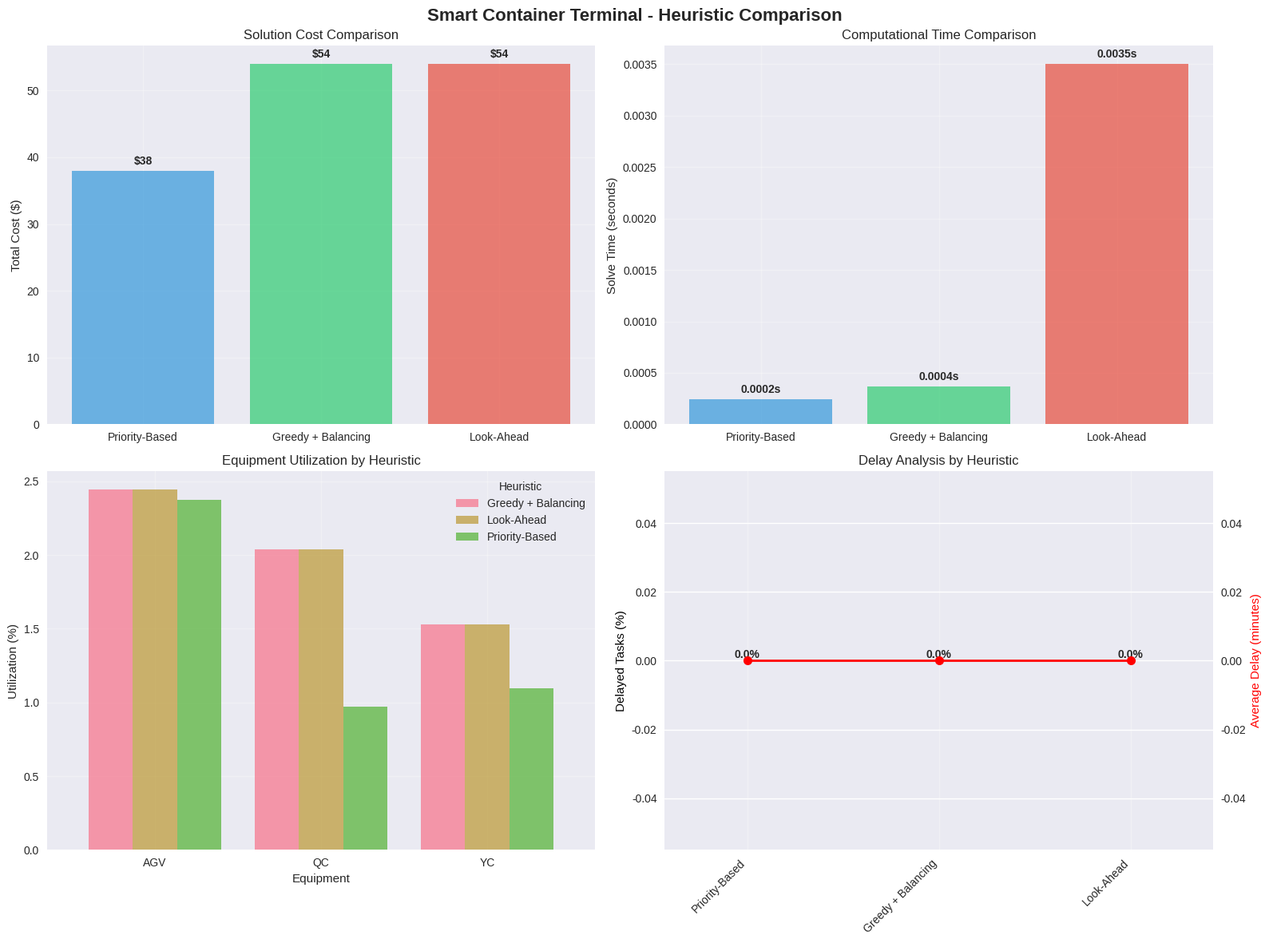
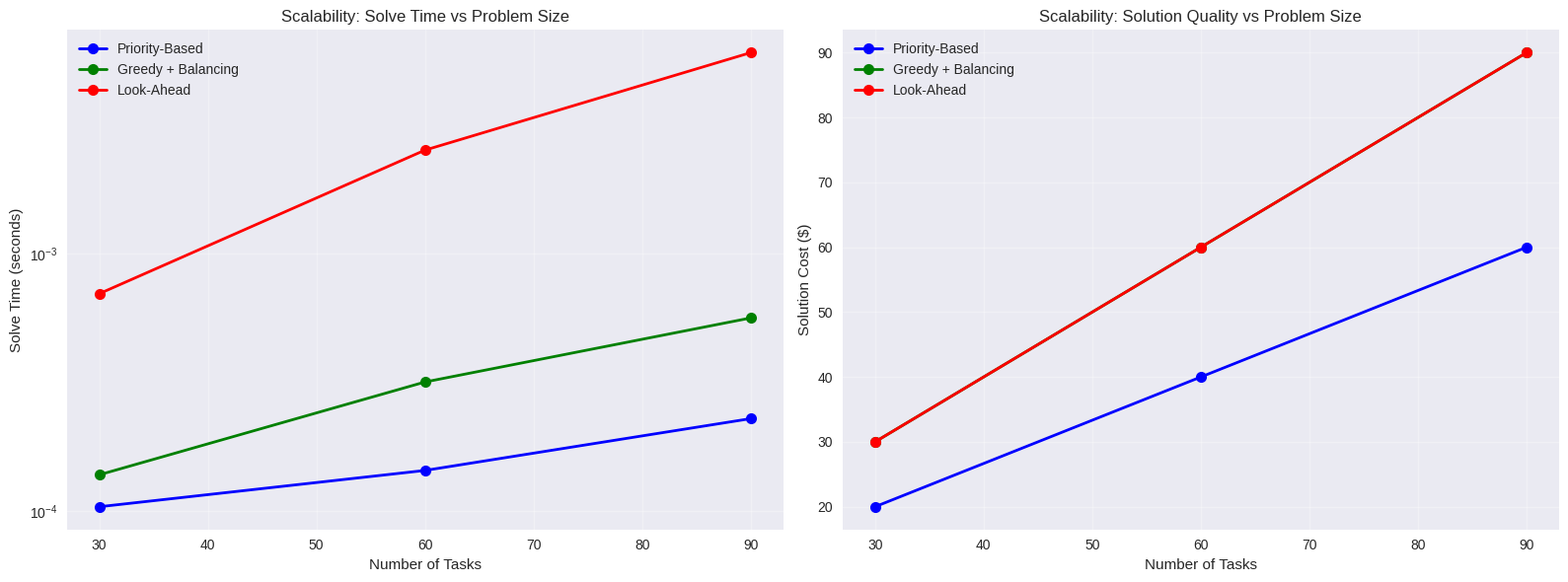

The script that saved these images, in order:
# Import required packages
import numpy as np
import pandas as pd
import matplotlib.pyplot as plt
import seaborn as sns
from dataclasses import dataclass
from typing import List, Tuple, Dict, Optional
import heapq
import time
from collections import defaultdict

# Set visualization style
plt.style.use('seaborn-v0_8')
sns.set_palette("husl")

print("✅ All packages imported successfully!")

@dataclass
class Container:
    """Represents a container to be processed"""
    id: int
    size: str  # '20ft' or '40ft'
    weight: float  # tons
    origin: str  # 'vessel' or 'yard'
    destination: str  # 'vessel' or 'yard'
    priority: int  # 1=high, 2=medium, 3=low
    earliest_time: int  # earliest time processing can start
    latest_time: int  # latest time processing must complete

@dataclass
class Equipment:
    """Represents terminal equipment"""
    id: int
    type: str  # 'AGV', 'QC', or 'YC'
    capacity: float  # lifting capacity in tons
    speed: float  # travel speed (m/min for AGV, lifts/min for cranes)
    position: Tuple[float, float]  # (x, y) coordinates
    available_times: List[int]  # time periods when equipment is available

@dataclass
class Task:
    """Represents a processing task"""
    id: int
    container_id: int
    equipment_type: str  # required equipment type
    processing_time: int  # time required in minutes
    location: Tuple[float, float]  # task location
    precedence: List[int]  # tasks that must be completed first

print("✅ Data structures defined!")

def generate_terminal_instance():
    """Generate a realistic terminal integration instance"""
    
    # Generate containers
    containers = []
    container_id = 1
    
    # Import containers (from yard to vessel)
    for i in range(10):  # 10 import containers
        containers.append(Container(
            id=container_id,
            size=np.random.choice(['20ft', '40ft'], p=[0.6, 0.4]),
            weight=np.random.uniform(10, 30),
            origin='yard',
            destination='vessel',
            priority=np.random.choice([1, 2, 3], p=[0.3, 0.5, 0.2]),
            earliest_time=np.random.randint(0, 30),
            latest_time=np.random.randint(60, 120)
        ))
        container_id += 1
    
    # Export containers (from vessel to yard)
    for i in range(8):  # 8 export containers
        containers.append(Container(
            id=container_id,
            size=np.random.choice(['20ft', '40ft'], p=[0.6, 0.4]),
            weight=np.random.uniform(10, 30),
            origin='vessel',
            destination='yard',
            priority=np.random.choice([1, 2, 3], p=[0.3, 0.5, 0.2]),
            earliest_time=np.random.randint(0, 30),
            latest_time=np.random.randint(60, 120)
        ))
        container_id += 1
    
    # Generate equipment
    equipment = []
    
    # AGVs (Automated Guided Vehicles)
    for i in range(5):  # 5 AGVs
        equipment.append(Equipment(
            id=i+1,
            type='AGV',
            capacity=40,  # 40 tons
            speed=200,  # 200 m/min
            position=(np.random.uniform(0, 500), np.random.uniform(0, 300)),
            available_times=list(range(0, 1440))  # 24 hours in minutes
        ))
    
    # Quay Cranes (vessel operations)
    for i in range(3):  # 3 QCs
        equipment.append(Equipment(
            id=6+i,
            type='QC',
            capacity=50,  # 50 tons
            speed=2,  # 2 lifts/min
            position=(200 + i*100, 50),  # Along quay
            available_times=list(range(0, 1440))
        ))
    
    # Yard Cranes (yard operations)
    for i in range(4):  # 4 YCs
        equipment.append(Equipment(
            id=9+i,
            type='YC',
            capacity=40,  # 40 tons
            speed=1.5,  # 1.5 lifts/min
            position=(100 + i*100, 200),  # In yard blocks
            available_times=list(range(0, 1440))
        ))
    
    # Generate tasks
    tasks = []
    task_id = 1
    
    for container in containers:
        # Each container requires 3 tasks: pickup, transport, delivery
        
        # Task 1: Pickup (YC for import, QC for export)
        pickup_type = 'YC' if container.origin == 'yard' else 'QC'
        pickup_loc = (np.random.uniform(50, 450), 200) if pickup_type == 'YC' else (250, 50)
        
        tasks.append(Task(
            id=task_id,
            container_id=container.id,
            equipment_type=pickup_type,
            processing_time=np.random.randint(3, 8),
            location=pickup_loc,
            precedence=[]
        ))
        task_id += 1
        
        # Task 2: Transport (AGV)
        tasks.append(Task(
            id=task_id,
            container_id=container.id,
            equipment_type='AGV',
            processing_time=np.random.randint(5, 15),
            location=(np.random.uniform(100, 400), np.random.uniform(100, 200)),
            precedence=[task_id-1]  # Must complete pickup first
        ))
        task_id += 1
        
        # Task 3: Delivery (QC for import, YC for export)
        delivery_type = 'QC' if container.destination == 'vessel' else 'YC'
        delivery_loc = (np.random.uniform(50, 450), 200) if delivery_type == 'YC' else (300, 50)
        
        tasks.append(Task(
            id=task_id,
            container_id=container.id,
            equipment_type=delivery_type,
            processing_time=np.random.randint(3, 8),
            location=delivery_loc,
            precedence=[task_id-1]  # Must complete transport first
        ))
        task_id += 1
    
    return containers, equipment, tasks

# Generate the instance
containers, equipment, tasks = generate_terminal_instance()

print(f"📦 Generated {len(containers)} containers")
print(f"🤖 Generated {len(equipment)} equipment units")
print(f"📋 Generated {len(tasks)} tasks")
print(f"⏰ Planning horizon: 24 hours (1440 minutes)")

def priority_based_dispatching(containers, equipment, tasks):
    """Priority-based dispatching heuristic"""
    
    print("🚀 Priority-Based Dispatching Heuristic")
    start_time = time.time()
    
    # Initialize equipment schedules
    equipment_schedule = {eq.id: [] for eq in equipment}
    equipment_available_time = {eq.id: 0 for eq in equipment}
    
    # Calculate task priorities
    task_priorities = {}
    for task in tasks:
        container = next(c for c in containers if c.id == task.container_id)
        
        # Priority score: lower is better (higher priority)
        # Consider container priority, deadline urgency, and processing time
        urgency = (container.latest_time - container.earliest_time) / container.latest_time
        priority_score = container.priority * 10 + urgency * 5 + task.processing_time
        
        task_priorities[task.id] = priority_score
    
    # Sort tasks by priority (lower score = higher priority)
    sorted_tasks = sorted(tasks, key=lambda t: task_priorities[t.id])
    
    solution = []
    completed_tasks = set()
    
    # Assign tasks in priority order
    for task in sorted_tasks:
        # Check if all predecessors are completed
        if all(pred_id in completed_tasks for pred_id in task.precedence):
            
            # Find available equipment of correct type
            suitable_equipment = [eq for eq in equipment if eq.type == task.equipment_type]
            
            # Select equipment with earliest availability
            best_equipment = min(suitable_equipment, 
                                key=lambda eq: equipment_available_time[eq.id])
            
            # Calculate start time
            container = next(c for c in containers if c.id == task.container_id)
            earliest_start = max(equipment_available_time[best_equipment.id], 
                                container.earliest_time)
            
            # Check capacity constraint
            if container.weight <= best_equipment.capacity:
                
                # Schedule the task
                start_time_task = earliest_start
                end_time_task = start_time_task + task.processing_time
                
                # Check if within deadline
                if end_time_task <= container.latest_time:
                    
                    solution.append({
                        'task_id': task.id,
                        'container_id': container.id,
                        'equipment_id': best_equipment.id,
                        'equipment_type': best_equipment.type,
                        'start_time': start_time_task,
                        'end_time': end_time_task,
                        'processing_time': task.processing_time,
                        'delay': 0,
                        'location': task.location,
                        'priority_score': task_priorities[task.id]
                    })
                    
                    # Update equipment availability
                    equipment_available_time[best_equipment.id] = end_time_task
                    completed_tasks.add(task.id)
                else:
                    # Task will be delayed
                    delay = end_time_task - container.latest_time
                    
                    solution.append({
                        'task_id': task.id,
                        'container_id': container.id,
                        'equipment_id': best_equipment.id,
                        'equipment_type': best_equipment.type,
                        'start_time': start_time_task,
                        'end_time': end_time_task,
                        'processing_time': task.processing_time,
                        'delay': delay,
                        'location': task.location,
                        'priority_score': task_priorities[task.id]
                    })
                    
                    equipment_available_time[best_equipment.id] = end_time_task
                    completed_tasks.add(task.id)
    
    end_time = time.time()
    solve_time = end_time - start_time
    
    # Calculate total cost
    total_cost = len(solution) * 1.0  # Equipment utilization cost
    total_cost += sum(task['delay'] * 10 for task in solution)  # Delay cost
    
    print(f"⏱️ Solve time: {solve_time:.4f} seconds")
    print(f"💰 Total cost: ${total_cost:.2f}")
    print(f"📋 Scheduled tasks: {len(solution)}")
    
    return solution, total_cost, solve_time

print("✅ Priority-based dispatching heuristic defined!")

def greedy_assignment_balancing(containers, equipment, tasks):
    """Greedy assignment with load balancing heuristic"""
    
    print("🎯 Greedy Assignment with Load Balancing")
    start_time = time.time()
    
    # Initialize equipment schedules and load tracking
    equipment_schedule = {eq.id: [] for eq in equipment}
    equipment_load = {eq.id: 0 for eq in equipment}  # Total processing time assigned
    equipment_available_time = {eq.id: 0 for eq in equipment}
    
    solution = []
    completed_tasks = set()
    
    # Sort tasks by earliest start time (FCFS with some flexibility)
    sorted_tasks = sorted(tasks, key=lambda t: min(c.earliest_time for c in containers if c.id == t.container_id))
    
    for task in sorted_tasks:
        # Check if all predecessors are completed
        if not all(pred_id in completed_tasks for pred_id in task.precedence):
            continue
        
        container = next(c for c in containers if c.id == task.container_id)
        suitable_equipment = [eq for eq in equipment if eq.type == task.equipment_type and container.weight <= eq.capacity]
        
        if not suitable_equipment:
            continue
        
        # Calculate cost for each suitable equipment
        equipment_costs = []
        for eq in suitable_equipment:
            # Cost components:
            # 1. Waiting time (equipment availability)
            wait_time = max(0, equipment_available_time[eq.id] - container.earliest_time)
            
            # 2. Load balancing penalty (prefer less loaded equipment)
            avg_load = sum(equipment_load.values()) / len(equipment_load)
            load_penalty = (equipment_load[eq.id] - avg_load) / avg_load if avg_load > 0 else 0
            
            # 3. Distance penalty (travel time approximation)
            distance = abs(eq.position[0] - task.location[0]) + abs(eq.position[1] - task.location[1])
            distance_penalty = distance / 1000  # Normalize
            
            # Total cost (lower is better)
            total_cost = wait_time + load_penalty * 10 + distance_penalty * 5
            
            equipment_costs.append((eq, total_cost))
        
        # Select equipment with minimum cost
        best_equipment, min_cost = min(equipment_costs, key=lambda x: x[1])
        
        # Calculate start time
        earliest_start = max(equipment_available_time[best_equipment.id], container.earliest_time)
        
        # Schedule the task
        start_time_task = earliest_start
        end_time_task = start_time_task + task.processing_time
        delay = max(0, end_time_task - container.latest_time)
        
        solution.append({
            'task_id': task.id,
            'container_id': container.id,
            'equipment_id': best_equipment.id,
            'equipment_type': best_equipment.type,
            'start_time': start_time_task,
            'end_time': end_time_task,
            'processing_time': task.processing_time,
            'delay': delay,
            'location': task.location,
            'assignment_cost': min_cost
        })
        
        # Update equipment state
        equipment_available_time[best_equipment.id] = end_time_task
        equipment_load[best_equipment.id] += task.processing_time
        completed_tasks.add(task.id)
    
    end_time = time.time()
    solve_time = end_time - start_time
    
    # Calculate total cost
    total_cost = len(solution) * 1.0  # Equipment utilization cost
    total_cost += sum(task['delay'] * 10 for task in solution)  # Delay cost
    
    print(f"⏱️ Solve time: {solve_time:.4f} seconds")
    print(f"💰 Total cost: ${total_cost:.2f}")
    print(f"📋 Scheduled tasks: {len(solution)}")
    
    return solution, total_cost, solve_time

print("✅ Greedy assignment with load balancing heuristic defined!")

def look_ahead_scheduling(containers, equipment, tasks, look_ahead_window=5):
    """Look-ahead scheduling heuristic"""
    
    print("🔮 Look-Ahead Scheduling Heuristic")
    start_time = time.time()
    
    # Initialize equipment schedules
    equipment_schedule = {eq.id: [] for eq in equipment}
    equipment_available_time = {eq.id: 0 for eq in equipment}
    
    solution = []
    completed_tasks = set()
    remaining_tasks = tasks.copy()
    
    while remaining_tasks:
        # Find tasks ready to be scheduled (predecessors completed)
        ready_tasks = [t for t in remaining_tasks 
                      if all(pred_id in completed_tasks for pred_id in t.precedence)]
        
        if not ready_tasks:
            break  # No more tasks can be scheduled
        
        best_task = None
        best_equipment = None
        best_score = float('inf')
        
        # Evaluate each ready task with look-ahead
        for task in ready_tasks[:look_ahead_window]:  # Limit look-ahead for performance
            container = next(c for c in containers if c.id == task.container_id)
            suitable_equipment = [eq for eq in equipment 
                                 if eq.type == task.equipment_type and container.weight <= eq.capacity]
            
            for eq in suitable_equipment:
                # Calculate immediate impact
                earliest_start = max(equipment_available_time[eq.id], container.earliest_time)
                end_time = earliest_start + task.processing_time
                immediate_delay = max(0, end_time - container.latest_time)
                
                # Look-ahead impact: check effect on dependent tasks
                dependent_tasks = [t for t in remaining_tasks if task.id in t.precedence]
                future_impact = 0
                
                for dep_task in dependent_tasks[:2]:  # Limit look-ahead depth
                    dep_container = next(c for c in containers if c.id == dep_task.container_id)
                    dep_eq_available = end_time  # This equipment will be available at end_time
                    
                    # Find best equipment for dependent task
                    dep_suitable_eq = [e for e in equipment 
                                     if e.type == dep_task.equipment_type and dep_container.weight <= e.capacity]
                    
                    if dep_suitable_eq:
                        best_dep_eq = min(dep_suitable_eq, 
                                        key=lambda e: max(equipment_available_time[e.id], dep_eq_available))
                        
                        dep_start = max(equipment_available_time[best_dep_eq.id], dep_eq_available, 
                                      dep_container.earliest_time)
                        dep_end = dep_start + dep_task.processing_time
                        dep_delay = max(0, dep_end - dep_container.latest_time)
                        
                        future_impact += dep_delay
                
                # Total score (lower is better)
                total_score = immediate_delay + future_impact * 0.5  # Weight future impact less
                
                if total_score < best_score:
                    best_score = total_score
                    best_task = task
                    best_equipment = eq
        
        if best_task and best_equipment:
            # Schedule the best task
            container = next(c for c in containers if c.id == best_task.container_id)
            earliest_start = max(equipment_available_time[best_equipment.id], container.earliest_time)
            end_time = earliest_start + best_task.processing_time
            delay = max(0, end_time - container.latest_time)
            
            solution.append({
                'task_id': best_task.id,
                'container_id': container.id,
                'equipment_id': best_equipment.id,
                'equipment_type': best_equipment.type,
                'start_time': earliest_start,
                'end_time': end_time,
                'processing_time': best_task.processing_time,
                'delay': delay,
                'location': best_task.location,
                'look_ahead_score': best_score
            })
            
            # Update state
            equipment_available_time[best_equipment.id] = end_time
            completed_tasks.add(best_task.id)
            remaining_tasks.remove(best_task)
        else:
            break  # No valid assignment found
    
    end_time = time.time()
    solve_time = end_time - start_time
    
    # Calculate total cost
    total_cost = len(solution) * 1.0  # Equipment utilization cost
    total_cost += sum(task['delay'] * 10 for task in solution)  # Delay cost
    
    print(f"⏱️ Solve time: {solve_time:.4f} seconds")
    print(f"💰 Total cost: ${total_cost:.2f}")
    print(f"📋 Scheduled tasks: {len(solution)}")
    
    return solution, total_cost, solve_time

print("✅ Look-ahead scheduling heuristic defined!")

# Run all heuristics
print("🚀 RUNNING ALL HEURISTICS")
print("=" * 60)

# Heuristic 1: Priority-Based Dispatching
print("\n1️⃣ PRIORITY-BASED DISPATCHING")
print("-" * 40)
solution1, cost1, time1 = priority_based_dispatching(containers, equipment, tasks)

# Heuristic 2: Greedy Assignment with Load Balancing
print("\n2️⃣ GREEDY ASSIGNMENT WITH LOAD BALANCING")
print("-" * 40)
solution2, cost2, time2 = greedy_assignment_balancing(containers, equipment, tasks)

# Heuristic 3: Look-Ahead Scheduling
print("\n3️⃣ LOOK-AHEAD SCHEDULING")
print("-" * 40)
solution3, cost3, time3 = look_ahead_scheduling(containers, equipment, tasks)

# Summary comparison
print("\n📊 HEURISTIC COMPARISON SUMMARY")
print("=" * 60)
print(f"{'Heuristic':<35} {'Cost':<10} {'Time (s)':<10} {'Tasks':<10}")
print("-" * 60)
print(f"{'Priority-Based Dispatching':<35} ${cost1:<9.2f} {time1:<9.4f} {len(solution1):<10}")
print(f"{'Greedy Assignment + Balancing':<35} ${cost2:<9.2f} {time2:<9.4f} {len(solution2):<10}")
print(f"{'Look-Ahead Scheduling':<35} ${cost3:<9.2f} {time3:<9.4f} {len(solution3):<10}")

# Find best heuristic
heuristic_results = [
    ('Priority-Based', solution1, cost1, time1),
    ('Greedy + Balancing', solution2, cost2, time2),
    ('Look-Ahead', solution3, cost3, time3)
]

best_heuristic = min(heuristic_results, key=lambda x: x[2])
print(f"\n🏆 BEST HEURISTIC: {best_heuristic[0]} (Cost: ${best_heuristic[2]:.2f})")

def analyze_heuristic_solution(solution, heuristic_name):
    """Detailed analysis of heuristic solution"""
    
    if not solution:
        print(f"❌ No solution found for {heuristic_name}!")
        return
    
    df_solution = pd.DataFrame(solution)
    
    print(f"\n📈 DETAILED ANALYSIS: {heuristic_name}")
    print("=" * 50)
    
    # Equipment utilization
    print(f"\n🤖 EQUIPMENT UTILIZATION:")
    for eq_type in ['AGV', 'QC', 'YC']:
        eq_tasks = df_solution[df_solution['equipment_type'] == eq_type]
        if not eq_tasks.empty:
            total_processing = eq_tasks['processing_time'].sum()
            eq_count = len([e for e in equipment if e.type == eq_type])
            horizon_minutes = 1440
            utilization = (total_processing / (eq_count * horizon_minutes)) * 100
            print(f"  {eq_type}: {utilization:.1f}% ({len(eq_tasks)} tasks)")
    
    # Delay analysis
    delayed_tasks = df_solution[df_solution['delay'] > 0]
    on_time_tasks = df_solution[df_solution['delay'] == 0]
    
    print(f"\n⏰ DELAY ANALYSIS:")
    print(f"  On-time tasks: {len(on_time_tasks)} ({len(on_time_tasks)/len(df_solution)*100:.1f}%)")
    print(f"  Delayed tasks: {len(delayed_tasks)} ({len(delayed_tasks)/len(df_solution)*100:.1f}%)")
    
    if not delayed_tasks.empty:
        avg_delay = delayed_tasks['delay'].mean()
        max_delay = delayed_tasks['delay'].max()
        print(f"  Average delay: {avg_delay:.1f} minutes")
        print(f"  Maximum delay: {max_delay:.1f} minutes")
    
    # Timeline analysis
    print(f"\n📅 TIMELINE ANALYSIS:")
    makespan = df_solution['end_time'].max()
    total_processing_time = df_solution['processing_time'].sum()
    efficiency = (total_processing_time / makespan) * 100 if makespan > 0 else 0
    
    print(f"  Makespan: {makespan:.1f} minutes")
    print(f"  Total processing time: {total_processing_time:.1f} minutes")
    print(f"  Efficiency: {efficiency:.1f}%")
    
    return df_solution

# Analyze the best heuristic solution
best_solution_df = analyze_heuristic_solution(best_heuristic[1], best_heuristic[0])

def visualize_heuristic_comparison(results):
    """Create comprehensive comparison visualizations"""
    
    fig, axes = plt.subplots(2, 2, figsize=(16, 12))
    fig.suptitle('Smart Container Terminal - Heuristic Comparison', fontsize=16, fontweight='bold')
    
    # Extract data for plotting
    names = [r[0] for r in results]
    costs = [r[2] for r in results]
    times = [r[3] for r in results]
    solutions = [r[1] for r in results]
    
    # 1. Cost Comparison
    ax1 = axes[0, 0]
    bars1 = ax1.bar(names, costs, color=['#3498db', '#2ecc71', '#e74c3c'], alpha=0.7)
    ax1.set_ylabel('Total Cost ($)')
    ax1.set_title('Solution Cost Comparison')
    ax1.grid(True, alpha=0.3)
    
    # Add cost values on bars
    for bar, cost in zip(bars1, costs):
        ax1.text(bar.get_x() + bar.get_width()/2, bar.get_height() + max(costs)*0.01, 
                f'${cost:.0f}', ha='center', va='bottom', fontweight='bold')
    
    # 2. Solve Time Comparison
    ax2 = axes[0, 1]
    bars2 = ax2.bar(names, times, color=['#3498db', '#2ecc71', '#e74c3c'], alpha=0.7)
    ax2.set_ylabel('Solve Time (seconds)')
    ax2.set_title('Computational Time Comparison')
    ax2.grid(True, alpha=0.3)
    
    # Add time values on bars
    for bar, time_val in zip(bars2, times):
        ax2.text(bar.get_x() + bar.get_width()/2, bar.get_height() + max(times)*0.01, 
                f'{time_val:.4f}s', ha='center', va='bottom', fontweight='bold')
    
    # 3. Equipment Utilization Comparison
    ax3 = axes[1, 0]
    
    utilization_data = []
    for name, solution in zip(names, solutions):
        if solution:
            df_sol = pd.DataFrame(solution)
            for eq_type in ['AGV', 'QC', 'YC']:
                eq_tasks = df_sol[df_sol['equipment_type'] == eq_type]
                if not eq_tasks.empty:
                    total_processing = eq_tasks['processing_time'].sum()
                    eq_count = len([e for e in equipment if e.type == eq_type])
                    utilization = (total_processing / (eq_count * 1440)) * 100
                    utilization_data.append({
                        'Heuristic': name,
                        'Equipment': eq_type,
                        'Utilization': utilization
                    })
    
    if utilization_data:
        util_df = pd.DataFrame(utilization_data)
        pivot_df = util_df.pivot(index='Equipment', columns='Heuristic', values='Utilization')
        
        pivot_df.plot(kind='bar', ax=ax3, alpha=0.7, width=0.8)
        ax3.set_ylabel('Utilization (%)')
        ax3.set_title('Equipment Utilization by Heuristic')
        ax3.legend(title='Heuristic')
        ax3.grid(True, alpha=0.3)
        ax3.set_xticklabels(ax3.get_xticklabels(), rotation=0)
    
    # 4. Delay Analysis Comparison
    ax4 = axes[1, 1]
    
    delay_data = []
    for name, solution in zip(names, solutions):
        if solution:
            df_sol = pd.DataFrame(solution)
            delayed_tasks = df_sol[df_sol['delay'] > 0]
            delay_percentage = (len(delayed_tasks) / len(df_sol)) * 100
            avg_delay = delayed_tasks['delay'].mean() if not delayed_tasks.empty else 0
            
            delay_data.append({
                'Heuristic': name,
                'Delay_Percentage': delay_percentage,
                'Average_Delay': avg_delay
            })
    
    if delay_data:
        delay_df = pd.DataFrame(delay_data)
        
        # Create dual axis for delay percentage and average delay
        ax4_twin = ax4.twinx()
        
        bars4 = ax4.bar(delay_df['Heuristic'], delay_df['Delay_Percentage'], 
                       color=['#3498db', '#2ecc71', '#e74c3c'], alpha=0.7, width=0.6)
        line4 = ax4_twin.plot(delay_df['Heuristic'], delay_df['Average_Delay'], 
                             'ro-', linewidth=2, markersize=8, label='Avg Delay (min)')
        
        ax4.set_ylabel('Delayed Tasks (%)', color='black')
        ax4_twin.set_ylabel('Average Delay (minutes)', color='red')
        ax4.set_title('Delay Analysis by Heuristic')
        ax4.grid(True, alpha=0.3)
        ax4.set_xticklabels(ax4.get_xticklabels(), rotation=45, ha='right')
        
        # Add percentage values on bars
        for bar, pct in zip(bars4, delay_df['Delay_Percentage']):
            ax4.text(bar.get_x() + bar.get_width()/2, bar.get_height() + max(delay_df['Delay_Percentage'])*0.01, 
                    f'{pct:.1f}%', ha='center', va='bottom', fontweight='bold')
    
    plt.tight_layout()
    plt.show()

# Visualize heuristic comparison
visualize_heuristic_comparison(heuristic_results)

def scalability_test():
    """Test heuristic performance on larger instances"""
    
    print("📈 SCALABILITY ANALYSIS")
    print("=" * 40)
    
    # Test different problem sizes
    test_sizes = [
        (10, 3, 2, 3),  # 10 containers, 3 AGVs, 2 QCs, 3 YCs
        (20, 5, 3, 4),  # 20 containers, 5 AGVs, 3 QCs, 4 YCs
        (30, 7, 4, 5),  # 30 containers, 7 AGVs, 4 QCs, 5 YCs
    ]
    
    scalability_results = []
    
    for num_containers, num_agv, num_qc, num_yc in test_sizes:
        print(f"\n🔍 Testing {num_containers} containers, {num_agv} AGVs, {num_qc} QCs, {num_yc} YCs")
        print("-" * 60)
        
        # Generate larger instance
        # Simplified instance generation for scalability test
        test_containers = []
        for i in range(num_containers):
            test_containers.append(Container(
                id=i+1,
                size='20ft',
                weight=20,
                origin='yard' if i % 2 == 0 else 'vessel',
                destination='vessel' if i % 2 == 0 else 'yard',
                priority=1,
                earliest_time=0,
                latest_time=120
            ))
        
        test_equipment = []
        eq_id = 1
        
        # AGVs
        for i in range(num_agv):
            test_equipment.append(Equipment(
                id=eq_id, type='AGV', capacity=40, speed=200,
                position=(i*100, 150), available_times=list(range(1440))
            ))
            eq_id += 1
        
        # QCs
        for i in range(num_qc):
            test_equipment.append(Equipment(
                id=eq_id, type='QC', capacity=50, speed=2,
                position=(200 + i*100, 50), available_times=list(range(1440))
            ))
            eq_id += 1
        
        # YCs
        for i in range(num_yc):
            test_equipment.append(Equipment(
                id=eq_id, type='YC', capacity=40, speed=1.5,
                position=(100 + i*100, 200), available_times=list(range(1440))
            ))
            eq_id += 1
        
        # Generate tasks
        test_tasks = []
        task_id = 1
        
        for container in test_containers:
            # Simplified task generation
            pickup_type = 'YC' if container.origin == 'yard' else 'QC'
            delivery_type = 'QC' if container.destination == 'vessel' else 'YC'
            
            # 3 tasks per container
            test_tasks.append(Task(task_id, container.id, pickup_type, 5, (100, 200), []))
            task_id += 1
            
            test_tasks.append(Task(task_id, container.id, 'AGV', 10, (200, 150), [task_id-1]))
            task_id += 1
            
            test_tasks.append(Task(task_id, container.id, delivery_type, 5, (300, 200), [task_id-1]))
            task_id += 1
        
        # Test heuristics
        heuristic_times = []
        heuristic_costs = []
        
        # Test priority-based (fastest)
        _, cost1, time1 = priority_based_dispatching(test_containers, test_equipment, test_tasks)
        heuristic_times.append(time1)
        heuristic_costs.append(cost1)
        
        # Test greedy assignment
        _, cost2, time2 = greedy_assignment_balancing(test_containers, test_equipment, test_tasks)
        heuristic_times.append(time2)
        heuristic_costs.append(cost2)
        
        # Test look-ahead (might be slower)
        _, cost3, time3 = look_ahead_scheduling(test_containers, test_equipment, test_tasks, look_ahead_window=3)
        heuristic_times.append(time3)
        heuristic_costs.append(cost3)
        
        scalability_results.append({
            'Containers': num_containers,
            'Tasks': len(test_tasks),
            'Equipment': len(test_equipment),
            'Priority_Time': time1,
            'Greedy_Time': time2,
            'LookAhead_Time': time3,
            'Priority_Cost': cost1,
            'Greedy_Cost': cost2,
            'LookAhead_Cost': cost3
        })
        
        print(f"  Priority-Based: {time1:.4f}s, ${cost1:.0f}")
        print(f"  Greedy + Balancing: {time2:.4f}s, ${cost2:.0f}")
        print(f"  Look-Ahead: {time3:.4f}s, ${cost3:.0f}")
    
    # Create scalability visualization
    df_scalability = pd.DataFrame(scalability_results)
    
    fig, (ax1, ax2) = plt.subplots(1, 2, figsize=(16, 6))
    
    # Plot 1: Solve Time vs Problem Size
    ax1.plot(df_scalability['Tasks'], df_scalability['Priority_Time'], 'bo-', label='Priority-Based', linewidth=2, markersize=8)
    ax1.plot(df_scalability['Tasks'], df_scalability['Greedy_Time'], 'go-', label='Greedy + Balancing', linewidth=2, markersize=8)
    ax1.plot(df_scalability['Tasks'], df_scalability['LookAhead_Time'], 'ro-', label='Look-Ahead', linewidth=2, markersize=8)
    
    ax1.set_xlabel('Number of Tasks')
    ax1.set_ylabel('Solve Time (seconds)')
    ax1.set_title('Scalability: Solve Time vs Problem Size')
    ax1.legend()
    ax1.grid(True, alpha=0.3)
    ax1.set_yscale('log')  # Log scale for better visualization
    
    # Plot 2: Solution Quality vs Problem Size
    ax2.plot(df_scalability['Tasks'], df_scalability['Priority_Cost'], 'bo-', label='Priority-Based', linewidth=2, markersize=8)
    ax2.plot(df_scalability['Tasks'], df_scalability['Greedy_Cost'], 'go-', label='Greedy + Balancing', linewidth=2, markersize=8)
    ax2.plot(df_scalability['Tasks'], df_scalability['LookAhead_Cost'], 'ro-', label='Look-Ahead', linewidth=2, markersize=8)
    
    ax2.set_xlabel('Number of Tasks')
    ax2.set_ylabel('Solution Cost ($)')
    ax2.set_title('Scalability: Solution Quality vs Problem Size')
    ax2.legend()
    ax2.grid(True, alpha=0.3)
    
    plt.tight_layout()
    plt.show()
    
    return df_scalability

# Run scalability analysis
scalability_results = scalability_test()
